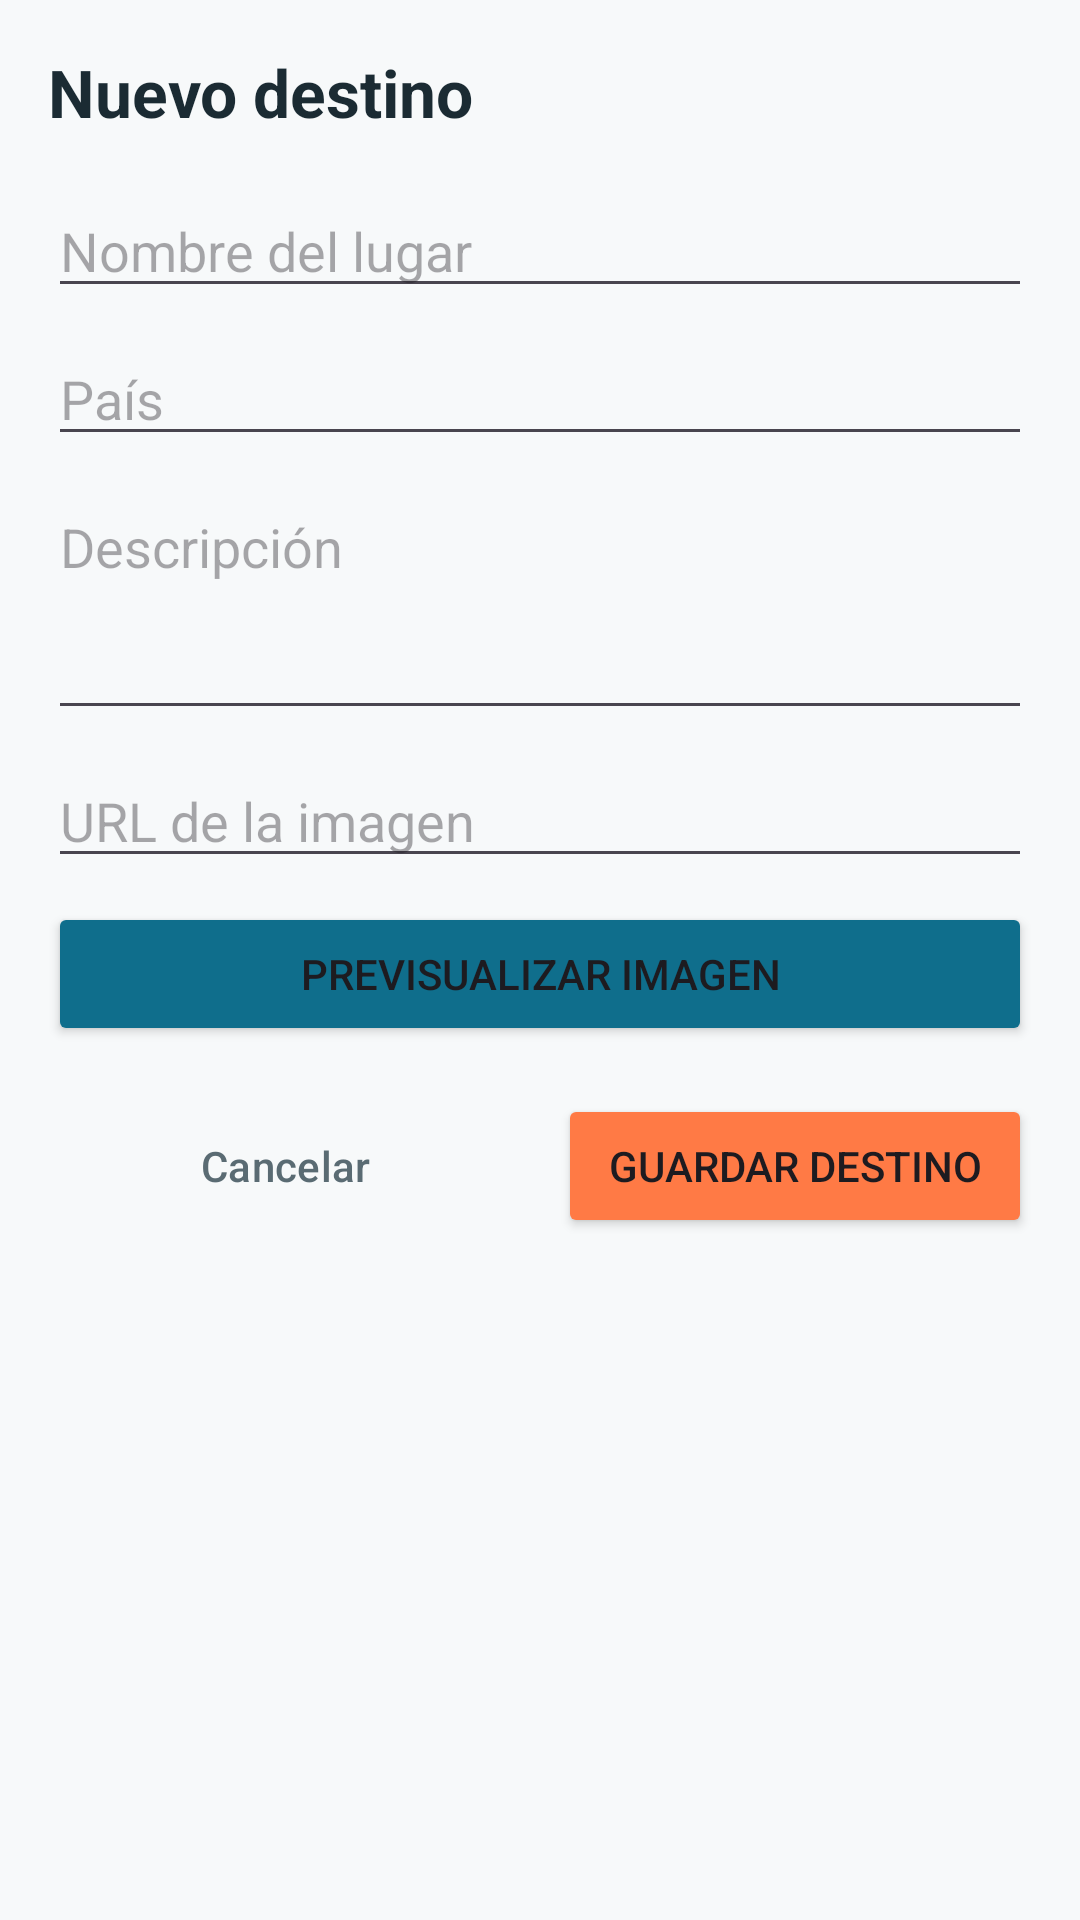

Produce the Android XML layout that renders to this screen, including the resource entries it uses.
<!-- AndroidManifest.xml: application theme Theme.MisDestinos -->
<!-- res/layout/activity_add_destination.xml -->
<?xml version="1.0" encoding="utf-8"?>
<androidx.constraintlayout.widget.ConstraintLayout
    xmlns:android="http://schemas.android.com/apk/res/android"
    xmlns:app="http://schemas.android.com/apk/res-auto"
    android:layout_width="match_parent"
    android:layout_height="match_parent"
    android:background="@color/fondo">

    <ScrollView
        android:layout_width="0dp"
        android:layout_height="0dp"
        app:layout_constraintTop_toTopOf="parent"
        app:layout_constraintBottom_toBottomOf="parent"
        app:layout_constraintStart_toStartOf="parent"
        app:layout_constraintEnd_toEndOf="parent">

        <LinearLayout
            android:layout_width="match_parent"
            android:layout_height="wrap_content"
            android:orientation="vertical"
            android:padding="16dp">

            <TextView
                android:layout_width="match_parent"
                android:layout_height="wrap_content"
                android:text="Nuevo destino"
                android:textSize="22sp"
                android:textStyle="bold"
                android:textColor="@color/texto_principal"
                android:layout_marginBottom="16dp"/>

            <EditText
                android:id="@+id/etNombre"
                android:layout_width="match_parent"
                android:layout_height="wrap_content"
                android:hint="@string/hint_nombre"
                android:inputType="textCapWords"/>

            <EditText
                android:id="@+id/etPais"
                android:layout_width="match_parent"
                android:layout_height="wrap_content"
                android:layout_marginTop="8dp"
                android:hint="@string/hint_pais"
                android:inputType="textCapWords"/>

            <EditText
                android:id="@+id/etDescripcion"
                android:layout_width="match_parent"
                android:layout_height="wrap_content"
                android:layout_marginTop="8dp"
                android:hint="@string/hint_descripcion"
                android:inputType="textMultiLine|textCapSentences"
                android:minLines="3"
                android:gravity="top"/>

            <EditText
                android:id="@+id/etUrl"
                android:layout_width="match_parent"
                android:layout_height="wrap_content"
                android:layout_marginTop="8dp"
                android:hint="@string/hint_url"
                android:inputType="textUri"/>

            <Button
                android:id="@+id/btnPrevisualizar"
                android:layout_width="match_parent"
                android:layout_height="wrap_content"
                android:layout_marginTop="8dp"
                android:text="@string/btn_previsualizar"
                android:backgroundTint="@color/azul_principal"/>

            <ImageView
                android:id="@+id/imgPreview"
                android:layout_width="match_parent"
                android:layout_height="160dp"
                android:layout_marginTop="8dp"
                android:scaleType="centerCrop"
                android:background="@color/separador"
                android:visibility="gone"/>

            <LinearLayout
                android:layout_width="match_parent"
                android:layout_height="wrap_content"
                android:orientation="horizontal"
                android:layout_marginTop="16dp">

                <Button
                    android:id="@+id/btnCancelar"
                    style="?attr/borderlessButtonStyle"
                    android:layout_width="0dp"
                    android:layout_height="wrap_content"
                    android:layout_weight="1"
                    android:layout_marginEnd="6dp"
                    android:text="@string/btn_cancelar"
                    android:textColor="@color/texto_secundario"/>

                <Button
                    android:id="@+id/btnGuardar"
                    android:layout_width="0dp"
                    android:layout_height="wrap_content"
                    android:layout_weight="1"
                    android:layout_marginStart="6dp"
                    android:text="@string/btn_guardar"
                    android:backgroundTint="@color/naranja_acento"/>

            </LinearLayout>

        </LinearLayout>
    </ScrollView>

</androidx.constraintlayout.widget.ConstraintLayout>
<!-- resources referenced by this layout -->
<resources>
  <color name="azul_principal">#0F6E8C</color>
  <color name="fondo">#F7F9FA</color>
  <color name="naranja_acento">#FF7A45</color>
  <color name="separador">#E0E6E8</color>
  <color name="texto_principal">#1B2B33</color>
  <color name="texto_secundario">#5A6B73</color>
  <string name="btn_cancelar">Cancelar</string>
  <string name="btn_guardar">Guardar destino</string>
  <string name="btn_previsualizar">Previsualizar imagen</string>
  <string name="hint_descripcion">Descripción</string>
  <string name="hint_nombre">Nombre del lugar</string>
  <string name="hint_pais">País</string>
  <string name="hint_url">URL de la imagen</string>
  <style name="Theme.MisDestinos" parent="Base.Theme.MisDestinos" />
  <style name="Base.Theme.MisDestinos" parent="Theme.Material3.DayNight.NoActionBar">
          
          
      </style>
</resources>
